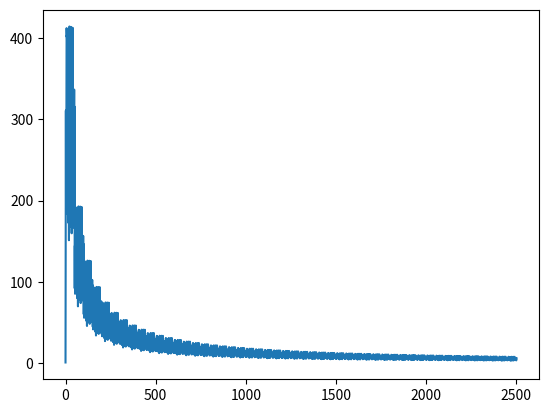

Source code (Python):
from typing import Callable
import numpy as np


def func(y, alpha, beta, t):
    return alpha / np.sqrt(np.abs(y)) + np.sum(np.exp(beta) * (beta**(1/t))) * (beta*alpha/t)


def get_input_timeseries(num_of_timesteps: int) -> np.array:
    """
    :return: result shape = num_of_timesteps * 100 + 1
    """
    alpha = np.random.random(1)*2 + 0.0001
    ksi = np.random.random(num_of_timesteps) - 0.5
    beta = 1 + ksi

    y = np.random.random(1)
    for t in range(1, num_of_timesteps + 1):
        y = np.concatenate([y, func(y[-1], alpha=alpha, beta=beta, t=t)])

    return y


if __name__ == '__main__':
    from matplotlib import pyplot as plt
    plt.plot(get_input_timeseries(50))
    plt.show()
    print()
